Photos from the image-classification dataset "split_cnn_dataset" in the GitHub repository Luki26-png/mango-leaf-classifier. Its 3 classes are: apel mango, dodol mango, harum manis mango.

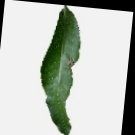
Label: harum manis mango

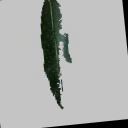
Label: harum manis mango

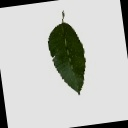
Label: dodol mango

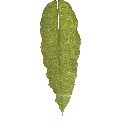
Label: dodol mango

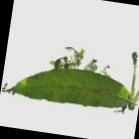
Label: apel mango

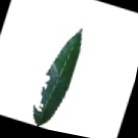
Label: apel mango
